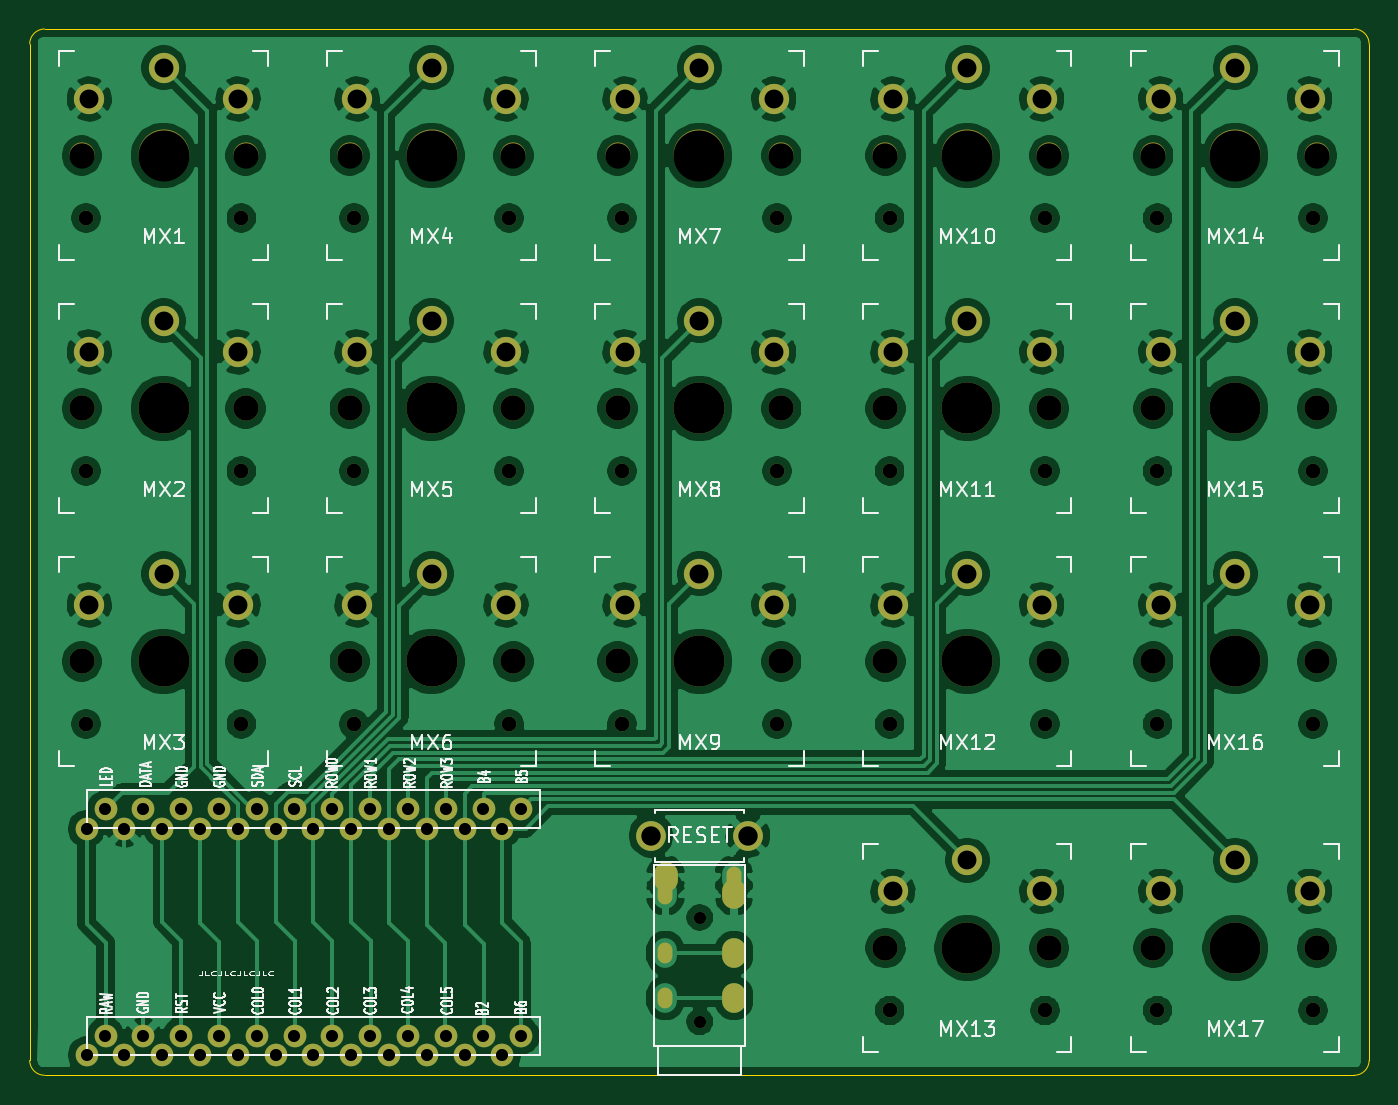
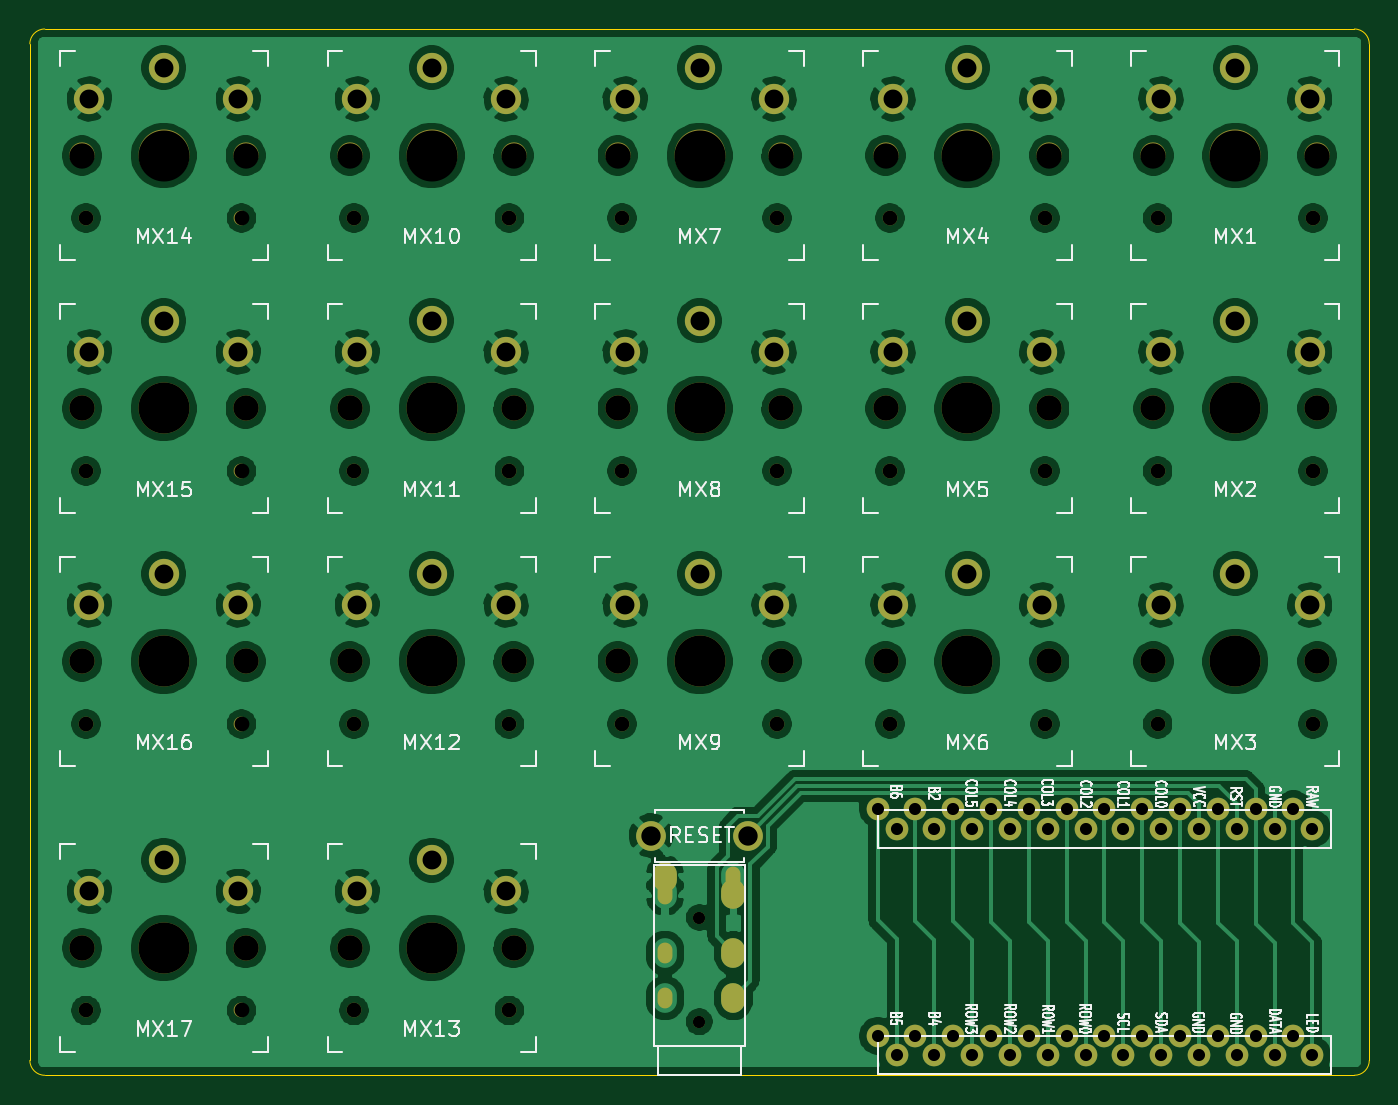
Circuit board: 11 layer files. Board 90.0 x 70.3 mm.
- bottom_copper: splitsies_v2-B_Cu.gbl (317918 bytes)
- bottom_mask: splitsies_v2-B_Mask.gbs (6973 bytes)
- paste: splitsies_v2-B_Paste.gbp (479 bytes)
- bottom_silk: splitsies_v2-B_SilkS.gbo (47721 bytes)
- outline: splitsies_v2-Edge_Cuts.gm1 (1262 bytes)
- top_copper: splitsies_v2-F_Cu.gtl (311916 bytes)
- top_mask: splitsies_v2-F_Mask.gts (6973 bytes)
- paste: splitsies_v2-F_Paste.gtp (479 bytes)
- top_silk: splitsies_v2-F_SilkS.gto (50447 bytes)
- drill: splitsies_v2-NPTH.drl (1838 bytes)
- drill: splitsies_v2-PTH.drl (2918 bytes)

=== bottom_copper: splitsies_v2-B_Cu.gbl (317918 bytes, source omitted) ===
=== bottom_mask: splitsies_v2-B_Mask.gbs ===
%TF.GenerationSoftware,KiCad,Pcbnew,(5.1.12)-1*%
%TF.CreationDate,2021-11-30T03:04:48-08:00*%
%TF.ProjectId,orthodox_v2,6f727468-6f64-46f7-985f-76322e6b6963,rev?*%
%TF.SameCoordinates,Original*%
%TF.FileFunction,Soldermask,Bot*%
%TF.FilePolarity,Negative*%
%FSLAX46Y46*%
G04 Gerber Fmt 4.6, Leading zero omitted, Abs format (unit mm)*
G04 Created by KiCad (PCBNEW (5.1.12)-1) date 2021-11-30 03:04:48*
%MOMM*%
%LPD*%
G01*
G04 APERTURE LIST*
%ADD10C,1.701800*%
%ADD11C,0.990600*%
%ADD12C,2.032000*%
%ADD13C,3.429000*%
%ADD14O,1.600000X2.000000*%
%ADD15C,0.800000*%
%ADD16C,2.000000*%
%ADD17C,1.524000*%
%ADD18O,1.000000X1.400000*%
G04 APERTURE END LIST*
D10*
%TO.C,MX6*%
X133761000Y-111649900D03*
X122761000Y-111649900D03*
D11*
X123041000Y-115849900D03*
D12*
X128261000Y-105749900D03*
X133261000Y-107849900D03*
D13*
X128261000Y-111649900D03*
D12*
X123261000Y-107849900D03*
D11*
X133481000Y-115849900D03*
%TD*%
D14*
%TO.C,U2*%
X148581000Y-126154900D03*
X143981000Y-127254900D03*
X143981000Y-134254900D03*
D15*
X146281000Y-128854900D03*
X146281000Y-135854900D03*
D14*
X143981000Y-131254900D03*
%TD*%
D11*
%TO.C,MX1*%
X115481000Y-81849900D03*
D12*
X105261000Y-73849900D03*
D13*
X110261000Y-77649900D03*
D12*
X115261000Y-73849900D03*
X110261000Y-71749900D03*
D11*
X105041000Y-81849900D03*
D10*
X104761000Y-77649900D03*
X115761000Y-77649900D03*
%TD*%
%TO.C,MX2*%
X115761000Y-94649900D03*
X104761000Y-94649900D03*
D11*
X105041000Y-98849900D03*
D12*
X110261000Y-88749900D03*
X115261000Y-90849900D03*
D13*
X110261000Y-94649900D03*
D12*
X105261000Y-90849900D03*
D11*
X115481000Y-98849900D03*
%TD*%
D10*
%TO.C,MX3*%
X115761000Y-111649900D03*
X104761000Y-111649900D03*
D11*
X105041000Y-115849900D03*
D12*
X110261000Y-105749900D03*
X115261000Y-107849900D03*
D13*
X110261000Y-111649900D03*
D12*
X105261000Y-107849900D03*
D11*
X115481000Y-115849900D03*
%TD*%
D10*
%TO.C,MX4*%
X133761000Y-77649900D03*
X122761000Y-77649900D03*
D11*
X123041000Y-81849900D03*
D12*
X128261000Y-71749900D03*
X133261000Y-73849900D03*
D13*
X128261000Y-77649900D03*
D12*
X123261000Y-73849900D03*
D11*
X133481000Y-81849900D03*
%TD*%
%TO.C,MX5*%
X133481000Y-98849900D03*
D12*
X123261000Y-90849900D03*
D13*
X128261000Y-94649900D03*
D12*
X133261000Y-90849900D03*
X128261000Y-88749900D03*
D11*
X123041000Y-98849900D03*
D10*
X122761000Y-94649900D03*
X133761000Y-94649900D03*
%TD*%
D11*
%TO.C,MX7*%
X151481000Y-81849900D03*
D12*
X141261000Y-73849900D03*
D13*
X146261000Y-77649900D03*
D12*
X151261000Y-73849900D03*
X146261000Y-71749900D03*
D11*
X141041000Y-81849900D03*
D10*
X140761000Y-77649900D03*
X151761000Y-77649900D03*
%TD*%
%TO.C,MX8*%
X151761000Y-94649900D03*
X140761000Y-94649900D03*
D11*
X141041000Y-98849900D03*
D12*
X146261000Y-88749900D03*
X151261000Y-90849900D03*
D13*
X146261000Y-94649900D03*
D12*
X141261000Y-90849900D03*
D11*
X151481000Y-98849900D03*
%TD*%
D10*
%TO.C,MX9*%
X151761000Y-111649900D03*
X140761000Y-111649900D03*
D11*
X141041000Y-115849900D03*
D12*
X146261000Y-105749900D03*
X151261000Y-107849900D03*
D13*
X146261000Y-111649900D03*
D12*
X141261000Y-107849900D03*
D11*
X151481000Y-115849900D03*
%TD*%
D10*
%TO.C,MX10*%
X169761000Y-77649900D03*
X158761000Y-77649900D03*
D11*
X159041000Y-81849900D03*
D12*
X164261000Y-71749900D03*
X169261000Y-73849900D03*
D13*
X164261000Y-77649900D03*
D12*
X159261000Y-73849900D03*
D11*
X169481000Y-81849900D03*
%TD*%
%TO.C,MX11*%
X169481000Y-98849900D03*
D12*
X159261000Y-90849900D03*
D13*
X164261000Y-94649900D03*
D12*
X169261000Y-90849900D03*
X164261000Y-88749900D03*
D11*
X159041000Y-98849900D03*
D10*
X158761000Y-94649900D03*
X169761000Y-94649900D03*
%TD*%
%TO.C,MX12*%
X169761000Y-111649900D03*
X158761000Y-111649900D03*
D11*
X159041000Y-115849900D03*
D12*
X164261000Y-105749900D03*
X169261000Y-107849900D03*
D13*
X164261000Y-111649900D03*
D12*
X159261000Y-107849900D03*
D11*
X169481000Y-115849900D03*
%TD*%
%TO.C,MX13*%
X169481000Y-135099900D03*
D12*
X159261000Y-127099900D03*
D13*
X164261000Y-130899900D03*
D12*
X169261000Y-127099900D03*
X164261000Y-124999900D03*
D11*
X159041000Y-135099900D03*
D10*
X158761000Y-130899900D03*
X169761000Y-130899900D03*
%TD*%
D11*
%TO.C,MX14*%
X187481000Y-81849900D03*
D12*
X177261000Y-73849900D03*
D13*
X182261000Y-77649900D03*
D12*
X187261000Y-73849900D03*
X182261000Y-71749900D03*
D11*
X177041000Y-81849900D03*
D10*
X176761000Y-77649900D03*
X187761000Y-77649900D03*
%TD*%
%TO.C,MX15*%
X187761000Y-94649900D03*
X176761000Y-94649900D03*
D11*
X177041000Y-98849900D03*
D12*
X182261000Y-88749900D03*
X187261000Y-90849900D03*
D13*
X182261000Y-94649900D03*
D12*
X177261000Y-90849900D03*
D11*
X187481000Y-98849900D03*
%TD*%
%TO.C,MX16*%
X187481000Y-115849900D03*
D12*
X177261000Y-107849900D03*
D13*
X182261000Y-111649900D03*
D12*
X187261000Y-107849900D03*
X182261000Y-105749900D03*
D11*
X177041000Y-115849900D03*
D10*
X176761000Y-111649900D03*
X187761000Y-111649900D03*
%TD*%
%TO.C,MX17*%
X187761000Y-130899900D03*
X176761000Y-130899900D03*
D11*
X177041000Y-135099900D03*
D12*
X182261000Y-124999900D03*
X187261000Y-127099900D03*
D13*
X182261000Y-130899900D03*
D12*
X177261000Y-127099900D03*
D11*
X187481000Y-135099900D03*
%TD*%
D16*
%TO.C,SW1*%
X143011000Y-123350000D03*
X149511000Y-123350000D03*
%TD*%
D17*
%TO.C,U1*%
X106353000Y-136799900D03*
X108893000Y-136799900D03*
X111433000Y-136799900D03*
X113973000Y-136799900D03*
X116513000Y-136799900D03*
X119053000Y-136799900D03*
X121593000Y-136799900D03*
X124133000Y-136799900D03*
X126673000Y-136799900D03*
X129213000Y-136799900D03*
X131753000Y-136799900D03*
X134293000Y-136799900D03*
X134293000Y-121559900D03*
X131753000Y-121559900D03*
X129213000Y-121559900D03*
X126673000Y-121559900D03*
X124133000Y-121559900D03*
X121593000Y-121559900D03*
X119053000Y-121559900D03*
X116513000Y-121559900D03*
X113973000Y-121559900D03*
X111433000Y-121559900D03*
X108893000Y-121559900D03*
X106353000Y-121559900D03*
X105083000Y-138106300D03*
X107623000Y-138106300D03*
X110163000Y-138106300D03*
X112703000Y-138106300D03*
X115243000Y-138106300D03*
X117783000Y-138106300D03*
X120323000Y-138106300D03*
X122863000Y-138106300D03*
X125403000Y-138106300D03*
X127943000Y-138106300D03*
X130483000Y-138106300D03*
X133023000Y-138106300D03*
X133023000Y-122886300D03*
X130483000Y-122886300D03*
X127943000Y-122886300D03*
X125403000Y-122886300D03*
X122863000Y-122886300D03*
X120323000Y-122886300D03*
X117783000Y-122886300D03*
X115243000Y-122886300D03*
X112703000Y-122886300D03*
X110163000Y-122886300D03*
X107623000Y-122886300D03*
X105083000Y-122886300D03*
%TD*%
D15*
%TO.C,U3*%
X146286000Y-128854900D03*
X146286000Y-135854900D03*
D18*
X148586000Y-134254900D03*
X148586000Y-131254900D03*
X148586000Y-127254900D03*
X143986000Y-126154900D03*
%TD*%
M02*

=== paste: splitsies_v2-B_Paste.gbp ===
%TF.GenerationSoftware,KiCad,Pcbnew,(5.1.12)-1*%
%TF.CreationDate,2021-11-30T03:04:48-08:00*%
%TF.ProjectId,orthodox_v2,6f727468-6f64-46f7-985f-76322e6b6963,rev?*%
%TF.SameCoordinates,Original*%
%TF.FileFunction,Paste,Bot*%
%TF.FilePolarity,Positive*%
%FSLAX46Y46*%
G04 Gerber Fmt 4.6, Leading zero omitted, Abs format (unit mm)*
G04 Created by KiCad (PCBNEW (5.1.12)-1) date 2021-11-30 03:04:48*
%MOMM*%
%LPD*%
G01*
G04 APERTURE LIST*
G04 APERTURE END LIST*
M02*

=== bottom_silk: splitsies_v2-B_SilkS.gbo (47721 bytes, source omitted) ===
=== outline: splitsies_v2-Edge_Cuts.gm1 ===
%TF.GenerationSoftware,KiCad,Pcbnew,(5.1.12)-1*%
%TF.CreationDate,2021-11-30T03:04:48-08:00*%
%TF.ProjectId,orthodox_v2,6f727468-6f64-46f7-985f-76322e6b6963,rev?*%
%TF.SameCoordinates,Original*%
%TF.FileFunction,Profile,NP*%
%FSLAX46Y46*%
G04 Gerber Fmt 4.6, Leading zero omitted, Abs format (unit mm)*
G04 Created by KiCad (PCBNEW (5.1.12)-1) date 2021-11-30 03:04:48*
%MOMM*%
%LPD*%
G01*
G04 APERTURE LIST*
%TA.AperFunction,Profile*%
%ADD10C,0.050000*%
%TD*%
G04 APERTURE END LIST*
D10*
X191261000Y-136149900D02*
X191261000Y-138455400D01*
X191261000Y-138455400D02*
G75*
G02*
X190261000Y-139455400I-1000000J0D01*
G01*
X101261000Y-136149900D02*
X101257100Y-138455400D01*
X102257100Y-139455400D02*
G75*
G02*
X101257100Y-138455400I0J1000000D01*
G01*
X102257100Y-139455400D02*
X190261000Y-139455400D01*
X190261000Y-69149900D02*
G75*
G02*
X191261000Y-70149900I0J-1000000D01*
G01*
X101261000Y-70149900D02*
G75*
G02*
X102261000Y-69149900I1000000J0D01*
G01*
X189761000Y-69149900D02*
X190261000Y-69149900D01*
X102761000Y-69149900D02*
X102261000Y-69149900D01*
X101261000Y-136149900D02*
X101261000Y-70149900D01*
X191261000Y-70149900D02*
X191261000Y-136149900D01*
X102761000Y-69149900D02*
X189761000Y-69149900D01*
M02*

=== top_copper: splitsies_v2-F_Cu.gtl (311916 bytes, source omitted) ===
=== top_mask: splitsies_v2-F_Mask.gts ===
%TF.GenerationSoftware,KiCad,Pcbnew,(5.1.12)-1*%
%TF.CreationDate,2021-11-30T03:04:48-08:00*%
%TF.ProjectId,orthodox_v2,6f727468-6f64-46f7-985f-76322e6b6963,rev?*%
%TF.SameCoordinates,Original*%
%TF.FileFunction,Soldermask,Top*%
%TF.FilePolarity,Negative*%
%FSLAX46Y46*%
G04 Gerber Fmt 4.6, Leading zero omitted, Abs format (unit mm)*
G04 Created by KiCad (PCBNEW (5.1.12)-1) date 2021-11-30 03:04:48*
%MOMM*%
%LPD*%
G01*
G04 APERTURE LIST*
%ADD10C,1.701800*%
%ADD11C,0.990600*%
%ADD12C,2.032000*%
%ADD13C,3.429000*%
%ADD14C,0.800000*%
%ADD15O,1.000000X1.400000*%
%ADD16C,2.000000*%
%ADD17C,1.524000*%
%ADD18O,1.600000X2.000000*%
G04 APERTURE END LIST*
D10*
%TO.C,MX6*%
X133761000Y-111649900D03*
X122761000Y-111649900D03*
D11*
X123041000Y-115849900D03*
D12*
X128261000Y-105749900D03*
X133261000Y-107849900D03*
D13*
X128261000Y-111649900D03*
D12*
X123261000Y-107849900D03*
D11*
X133481000Y-115849900D03*
%TD*%
D14*
%TO.C,U2*%
X146281000Y-128854900D03*
X146281000Y-135854900D03*
D15*
X143981000Y-134254900D03*
X143981000Y-131254900D03*
X143981000Y-127254900D03*
X148581000Y-126154900D03*
%TD*%
D11*
%TO.C,MX1*%
X115481000Y-81849900D03*
D12*
X105261000Y-73849900D03*
D13*
X110261000Y-77649900D03*
D12*
X115261000Y-73849900D03*
X110261000Y-71749900D03*
D11*
X105041000Y-81849900D03*
D10*
X104761000Y-77649900D03*
X115761000Y-77649900D03*
%TD*%
%TO.C,MX2*%
X115761000Y-94649900D03*
X104761000Y-94649900D03*
D11*
X105041000Y-98849900D03*
D12*
X110261000Y-88749900D03*
X115261000Y-90849900D03*
D13*
X110261000Y-94649900D03*
D12*
X105261000Y-90849900D03*
D11*
X115481000Y-98849900D03*
%TD*%
D10*
%TO.C,MX3*%
X115761000Y-111649900D03*
X104761000Y-111649900D03*
D11*
X105041000Y-115849900D03*
D12*
X110261000Y-105749900D03*
X115261000Y-107849900D03*
D13*
X110261000Y-111649900D03*
D12*
X105261000Y-107849900D03*
D11*
X115481000Y-115849900D03*
%TD*%
D10*
%TO.C,MX4*%
X133761000Y-77649900D03*
X122761000Y-77649900D03*
D11*
X123041000Y-81849900D03*
D12*
X128261000Y-71749900D03*
X133261000Y-73849900D03*
D13*
X128261000Y-77649900D03*
D12*
X123261000Y-73849900D03*
D11*
X133481000Y-81849900D03*
%TD*%
%TO.C,MX5*%
X133481000Y-98849900D03*
D12*
X123261000Y-90849900D03*
D13*
X128261000Y-94649900D03*
D12*
X133261000Y-90849900D03*
X128261000Y-88749900D03*
D11*
X123041000Y-98849900D03*
D10*
X122761000Y-94649900D03*
X133761000Y-94649900D03*
%TD*%
D11*
%TO.C,MX7*%
X151481000Y-81849900D03*
D12*
X141261000Y-73849900D03*
D13*
X146261000Y-77649900D03*
D12*
X151261000Y-73849900D03*
X146261000Y-71749900D03*
D11*
X141041000Y-81849900D03*
D10*
X140761000Y-77649900D03*
X151761000Y-77649900D03*
%TD*%
%TO.C,MX8*%
X151761000Y-94649900D03*
X140761000Y-94649900D03*
D11*
X141041000Y-98849900D03*
D12*
X146261000Y-88749900D03*
X151261000Y-90849900D03*
D13*
X146261000Y-94649900D03*
D12*
X141261000Y-90849900D03*
D11*
X151481000Y-98849900D03*
%TD*%
D10*
%TO.C,MX9*%
X151761000Y-111649900D03*
X140761000Y-111649900D03*
D11*
X141041000Y-115849900D03*
D12*
X146261000Y-105749900D03*
X151261000Y-107849900D03*
D13*
X146261000Y-111649900D03*
D12*
X141261000Y-107849900D03*
D11*
X151481000Y-115849900D03*
%TD*%
D10*
%TO.C,MX10*%
X169761000Y-77649900D03*
X158761000Y-77649900D03*
D11*
X159041000Y-81849900D03*
D12*
X164261000Y-71749900D03*
X169261000Y-73849900D03*
D13*
X164261000Y-77649900D03*
D12*
X159261000Y-73849900D03*
D11*
X169481000Y-81849900D03*
%TD*%
%TO.C,MX11*%
X169481000Y-98849900D03*
D12*
X159261000Y-90849900D03*
D13*
X164261000Y-94649900D03*
D12*
X169261000Y-90849900D03*
X164261000Y-88749900D03*
D11*
X159041000Y-98849900D03*
D10*
X158761000Y-94649900D03*
X169761000Y-94649900D03*
%TD*%
%TO.C,MX12*%
X169761000Y-111649900D03*
X158761000Y-111649900D03*
D11*
X159041000Y-115849900D03*
D12*
X164261000Y-105749900D03*
X169261000Y-107849900D03*
D13*
X164261000Y-111649900D03*
D12*
X159261000Y-107849900D03*
D11*
X169481000Y-115849900D03*
%TD*%
%TO.C,MX13*%
X169481000Y-135099900D03*
D12*
X159261000Y-127099900D03*
D13*
X164261000Y-130899900D03*
D12*
X169261000Y-127099900D03*
X164261000Y-124999900D03*
D11*
X159041000Y-135099900D03*
D10*
X158761000Y-130899900D03*
X169761000Y-130899900D03*
%TD*%
D11*
%TO.C,MX14*%
X187481000Y-81849900D03*
D12*
X177261000Y-73849900D03*
D13*
X182261000Y-77649900D03*
D12*
X187261000Y-73849900D03*
X182261000Y-71749900D03*
D11*
X177041000Y-81849900D03*
D10*
X176761000Y-77649900D03*
X187761000Y-77649900D03*
%TD*%
%TO.C,MX15*%
X187761000Y-94649900D03*
X176761000Y-94649900D03*
D11*
X177041000Y-98849900D03*
D12*
X182261000Y-88749900D03*
X187261000Y-90849900D03*
D13*
X182261000Y-94649900D03*
D12*
X177261000Y-90849900D03*
D11*
X187481000Y-98849900D03*
%TD*%
%TO.C,MX16*%
X187481000Y-115849900D03*
D12*
X177261000Y-107849900D03*
D13*
X182261000Y-111649900D03*
D12*
X187261000Y-107849900D03*
X182261000Y-105749900D03*
D11*
X177041000Y-115849900D03*
D10*
X176761000Y-111649900D03*
X187761000Y-111649900D03*
%TD*%
%TO.C,MX17*%
X187761000Y-130899900D03*
X176761000Y-130899900D03*
D11*
X177041000Y-135099900D03*
D12*
X182261000Y-124999900D03*
X187261000Y-127099900D03*
D13*
X182261000Y-130899900D03*
D12*
X177261000Y-127099900D03*
D11*
X187481000Y-135099900D03*
%TD*%
D16*
%TO.C,SW1*%
X143011000Y-123350000D03*
X149511000Y-123350000D03*
%TD*%
D17*
%TO.C,U1*%
X106353000Y-136799900D03*
X108893000Y-136799900D03*
X111433000Y-136799900D03*
X113973000Y-136799900D03*
X116513000Y-136799900D03*
X119053000Y-136799900D03*
X121593000Y-136799900D03*
X124133000Y-136799900D03*
X126673000Y-136799900D03*
X129213000Y-136799900D03*
X131753000Y-136799900D03*
X134293000Y-136799900D03*
X134293000Y-121559900D03*
X131753000Y-121559900D03*
X129213000Y-121559900D03*
X126673000Y-121559900D03*
X124133000Y-121559900D03*
X121593000Y-121559900D03*
X119053000Y-121559900D03*
X116513000Y-121559900D03*
X113973000Y-121559900D03*
X111433000Y-121559900D03*
X108893000Y-121559900D03*
X106353000Y-121559900D03*
X105083000Y-138106300D03*
X107623000Y-138106300D03*
X110163000Y-138106300D03*
X112703000Y-138106300D03*
X115243000Y-138106300D03*
X117783000Y-138106300D03*
X120323000Y-138106300D03*
X122863000Y-138106300D03*
X125403000Y-138106300D03*
X127943000Y-138106300D03*
X130483000Y-138106300D03*
X133023000Y-138106300D03*
X133023000Y-122886300D03*
X130483000Y-122886300D03*
X127943000Y-122886300D03*
X125403000Y-122886300D03*
X122863000Y-122886300D03*
X120323000Y-122886300D03*
X117783000Y-122886300D03*
X115243000Y-122886300D03*
X112703000Y-122886300D03*
X110163000Y-122886300D03*
X107623000Y-122886300D03*
X105083000Y-122886300D03*
%TD*%
D18*
%TO.C,U3*%
X143986000Y-126154900D03*
X148586000Y-127254900D03*
X148586000Y-134254900D03*
D14*
X146286000Y-128854900D03*
X146286000Y-135854900D03*
D18*
X148586000Y-131254900D03*
%TD*%
M02*

=== paste: splitsies_v2-F_Paste.gtp ===
%TF.GenerationSoftware,KiCad,Pcbnew,(5.1.12)-1*%
%TF.CreationDate,2021-11-30T03:04:48-08:00*%
%TF.ProjectId,orthodox_v2,6f727468-6f64-46f7-985f-76322e6b6963,rev?*%
%TF.SameCoordinates,Original*%
%TF.FileFunction,Paste,Top*%
%TF.FilePolarity,Positive*%
%FSLAX46Y46*%
G04 Gerber Fmt 4.6, Leading zero omitted, Abs format (unit mm)*
G04 Created by KiCad (PCBNEW (5.1.12)-1) date 2021-11-30 03:04:48*
%MOMM*%
%LPD*%
G01*
G04 APERTURE LIST*
G04 APERTURE END LIST*
M02*

=== top_silk: splitsies_v2-F_SilkS.gto (50447 bytes, source omitted) ===
=== drill: splitsies_v2-NPTH.drl ===
M48
; DRILL file {KiCad (5.1.12)-1} date 11/30/21 03:04:52
; FORMAT={-:-/ absolute / inch / decimal}
; #@! TF.CreationDate,2021-11-30T03:04:52-08:00
; #@! TF.GenerationSoftware,Kicad,Pcbnew,(5.1.12)-1
; #@! TF.FileFunction,NonPlated,1,2,NPTH
FMAT,2
INCH
T1C0.0315
T2C0.0390
T3C0.0670
T4C0.1350
%
G90
G05
T1
X5.7591Y-5.073
X5.7591Y-5.3486
X5.7593Y-5.073
X5.7593Y-5.3486
T2
X4.1355Y-3.2224
X4.1355Y-3.8917
X4.1355Y-4.561
X4.5465Y-3.2224
X4.5465Y-3.8917
X4.5465Y-4.561
X4.8441Y-3.2224
X4.8441Y-3.8917
X4.8441Y-4.561
X5.2552Y-3.2224
X5.2552Y-3.8917
X5.2552Y-4.561
X5.5528Y-3.2224
X5.5528Y-3.8917
X5.5528Y-4.561
X5.9638Y-3.2224
X5.9638Y-3.8917
X5.9638Y-4.561
X6.2615Y-3.2224
X6.2615Y-3.8917
X6.2615Y-4.561
X6.2615Y-5.3189
X6.6725Y-3.2224
X6.6725Y-3.8917
X6.6725Y-4.561
X6.6725Y-5.3189
X6.9701Y-3.2224
X6.9701Y-3.8917
X6.9701Y-4.561
X6.9701Y-5.3189
X7.3811Y-3.2224
X7.3811Y-3.8917
X7.3811Y-4.561
X7.3811Y-5.3189
T3
X4.1244Y-3.0571
X4.1244Y-3.7264
X4.1244Y-4.3957
X4.5575Y-3.0571
X4.5575Y-3.7264
X4.5575Y-4.3957
X4.8331Y-3.0571
X4.8331Y-3.7264
X4.8331Y-4.3957
X5.2662Y-3.0571
X5.2662Y-3.7264
X5.2662Y-4.3957
X5.5418Y-3.0571
X5.5418Y-3.7264
X5.5418Y-4.3957
X5.9748Y-3.0571
X5.9748Y-3.7264
X5.9748Y-4.3957
X6.2504Y-3.0571
X6.2504Y-3.7264
X6.2504Y-4.3957
X6.2504Y-5.1535
X6.6835Y-3.0571
X6.6835Y-3.7264
X6.6835Y-4.3957
X6.6835Y-5.1535
X6.9591Y-3.0571
X6.9591Y-3.7264
X6.9591Y-4.3957
X6.9591Y-5.1535
X7.3922Y-3.0571
X7.3922Y-3.7264
X7.3922Y-4.3957
X7.3922Y-5.1535
T4
X4.341Y-3.0571
X4.341Y-3.7264
X4.341Y-4.3957
X5.0496Y-3.0571
X5.0496Y-3.7264
X5.0496Y-4.3957
X5.7583Y-3.0571
X5.7583Y-3.7264
X5.7583Y-4.3957
X6.467Y-3.0571
X6.467Y-3.7264
X6.467Y-4.3957
X6.467Y-5.1535
X7.1756Y-3.0571
X7.1756Y-3.7264
X7.1756Y-4.3957
X7.1756Y-5.1535
T0
M30

=== drill: splitsies_v2-PTH.drl ===
M48
; DRILL file {KiCad (5.1.12)-1} date 11/30/21 03:04:52
; FORMAT={-:-/ absolute / inch / decimal}
; #@! TF.CreationDate,2021-11-30T03:04:52-08:00
; #@! TF.GenerationSoftware,Kicad,Pcbnew,(5.1.12)-1
; #@! TF.FileFunction,Plated,1,2,PTH
FMAT,2
INCH
T1C0.0320
T2C0.0354
T3C0.0500
T4C0.0512
%
G90
G05
T1
X4.1371Y-4.838
X4.1371Y-5.4373
X4.1871Y-4.7858
X4.1871Y-5.3858
X4.2371Y-4.838
X4.2371Y-5.4373
X4.2871Y-4.7858
X4.2871Y-5.3858
X4.3371Y-4.838
X4.3371Y-5.4373
X4.3871Y-4.7858
X4.3871Y-5.3858
X4.4371Y-4.838
X4.4371Y-5.4373
X4.4871Y-4.7858
X4.4871Y-5.3858
X4.5371Y-4.838
X4.5371Y-5.4373
X4.5871Y-4.7858
X4.5871Y-5.3858
X4.6371Y-4.838
X4.6371Y-5.4373
X4.6871Y-4.7858
X4.6871Y-5.3858
X4.7371Y-4.838
X4.7371Y-5.4373
X4.7871Y-4.7858
X4.7871Y-5.3858
X4.8371Y-4.838
X4.8371Y-5.4373
X4.8871Y-4.7858
X4.8871Y-5.3858
X4.9371Y-4.838
X4.9371Y-5.4373
X4.9871Y-4.7858
X4.9871Y-5.3858
X5.0371Y-4.838
X5.0371Y-5.4373
X5.0871Y-4.7858
X5.0871Y-5.3858
X5.1371Y-4.838
X5.1371Y-5.4373
X5.1871Y-4.7858
X5.1871Y-5.3858
X5.2371Y-4.838
X5.2371Y-5.4373
X5.2871Y-4.7858
X5.2871Y-5.3858
T3
X4.1441Y-2.9075
X4.1441Y-3.5768
X4.1441Y-4.2461
X4.341Y-2.8248
X4.341Y-3.4941
X4.341Y-4.1634
X4.5378Y-2.9075
X4.5378Y-3.5768
X4.5378Y-4.2461
X4.8528Y-2.9075
X4.8528Y-3.5768
X4.8528Y-4.2461
X5.0496Y-2.8248
X5.0496Y-3.4941
X5.0496Y-4.1634
X5.2465Y-2.9075
X5.2465Y-3.5768
X5.2465Y-4.2461
X5.5615Y-2.9075
X5.5615Y-3.5768
X5.5615Y-4.2461
X5.7583Y-2.8248
X5.7583Y-3.4941
X5.7583Y-4.1634
X5.9552Y-2.9075
X5.9552Y-3.5768
X5.9552Y-4.2461
X6.2701Y-2.9075
X6.2701Y-3.5768
X6.2701Y-4.2461
X6.2701Y-5.0039
X6.467Y-2.8248
X6.467Y-3.4941
X6.467Y-4.1634
X6.467Y-4.9213
X6.6638Y-2.9075
X6.6638Y-3.5768
X6.6638Y-4.2461
X6.6638Y-5.0039
X6.9788Y-2.9075
X6.9788Y-3.5768
X6.9788Y-4.2461
X6.9788Y-5.0039
X7.1756Y-2.8248
X7.1756Y-3.4941
X7.1756Y-4.1634
X7.1756Y-4.9213
X7.3725Y-2.9075
X7.3725Y-3.5768
X7.3725Y-4.2461
X7.3725Y-5.0039
T4
X5.6304Y-4.8563
X5.8863Y-4.8563
T2
G00X5.6685Y-5.0179
M15
G01X5.6685Y-5.0022
M16
G05
G00X5.6685Y-5.0179
M15
G01X5.6685Y-5.0022
M16
G05
G00X5.6685Y-5.1754
M15
G01X5.6685Y-5.1596
M16
G05
G00X5.6685Y-5.1754
M15
G01X5.6685Y-5.1596
M16
G05
G00X5.6685Y-5.2935
M15
G01X5.6685Y-5.2778
M16
G05
G00X5.6685Y-5.2935
M15
G01X5.6685Y-5.2778
M16
G05
G00X5.6687Y-4.9589
M15
G01X5.6687Y-4.9746
M16
G05
G00X5.6687Y-4.9589
M15
G01X5.6687Y-4.9746
M16
G05
G00X5.8496Y-4.9746
M15
G01X5.8496Y-4.9589
M16
G05
G00X5.8496Y-4.9746
M15
G01X5.8496Y-4.9589
M16
G05
G00X5.8498Y-5.0022
M15
G01X5.8498Y-5.0179
M16
G05
G00X5.8498Y-5.0022
M15
G01X5.8498Y-5.0179
M16
G05
G00X5.8498Y-5.1596
M15
G01X5.8498Y-5.1754
M16
G05
G00X5.8498Y-5.1596
M15
G01X5.8498Y-5.1754
M16
G05
G00X5.8498Y-5.2778
M15
G01X5.8498Y-5.2935
M16
G05
G00X5.8498Y-5.2778
M15
G01X5.8498Y-5.2935
M16
G05
T0
M30

